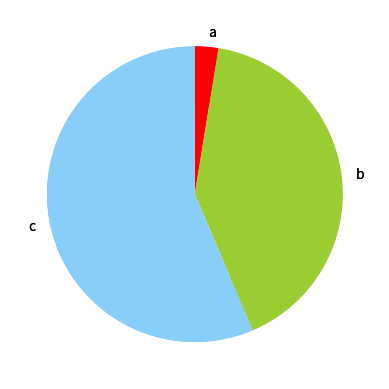

Here is the Python script that generated this plot:
import pandas as pd
import numpy as np
from matplotlib import pyplot as plt
import seaborn as sns
# seaborn的barplot函数是条形图，适合已经经过整理归纳的数据，如果数据没有归纳，则使用countplot函数
# plt的pie函数可以绘制饼状图
size = [20,320,440]
colors = ['red','yellowgreen','lightskyblue']
# startangle=90意思是垂直上方开始第一个扇形区域，counterclock=False是指按着顺时针方向进行
m = plt.pie(size,labels=["a","b","c"],colors=colors,startangle=90,counterclock=False)
# axis函数使得x和y轴的刻度相等
plt.axis("square")
plt.show()

# 用plt的pie函数绘制环形图，只需要加一个参数wedgeprops,扇形图wedgeprops=1，饼状图<1,wedgeprops={"width":0.4}
n = plt.pie(size,labels=["a","b","c"],colors=colors,startangle=90,counterclock=False,wedgeprops={'width' : 0.4})
plt.show() # plt.show()用来绘图，show出现几次，绘制几个图
